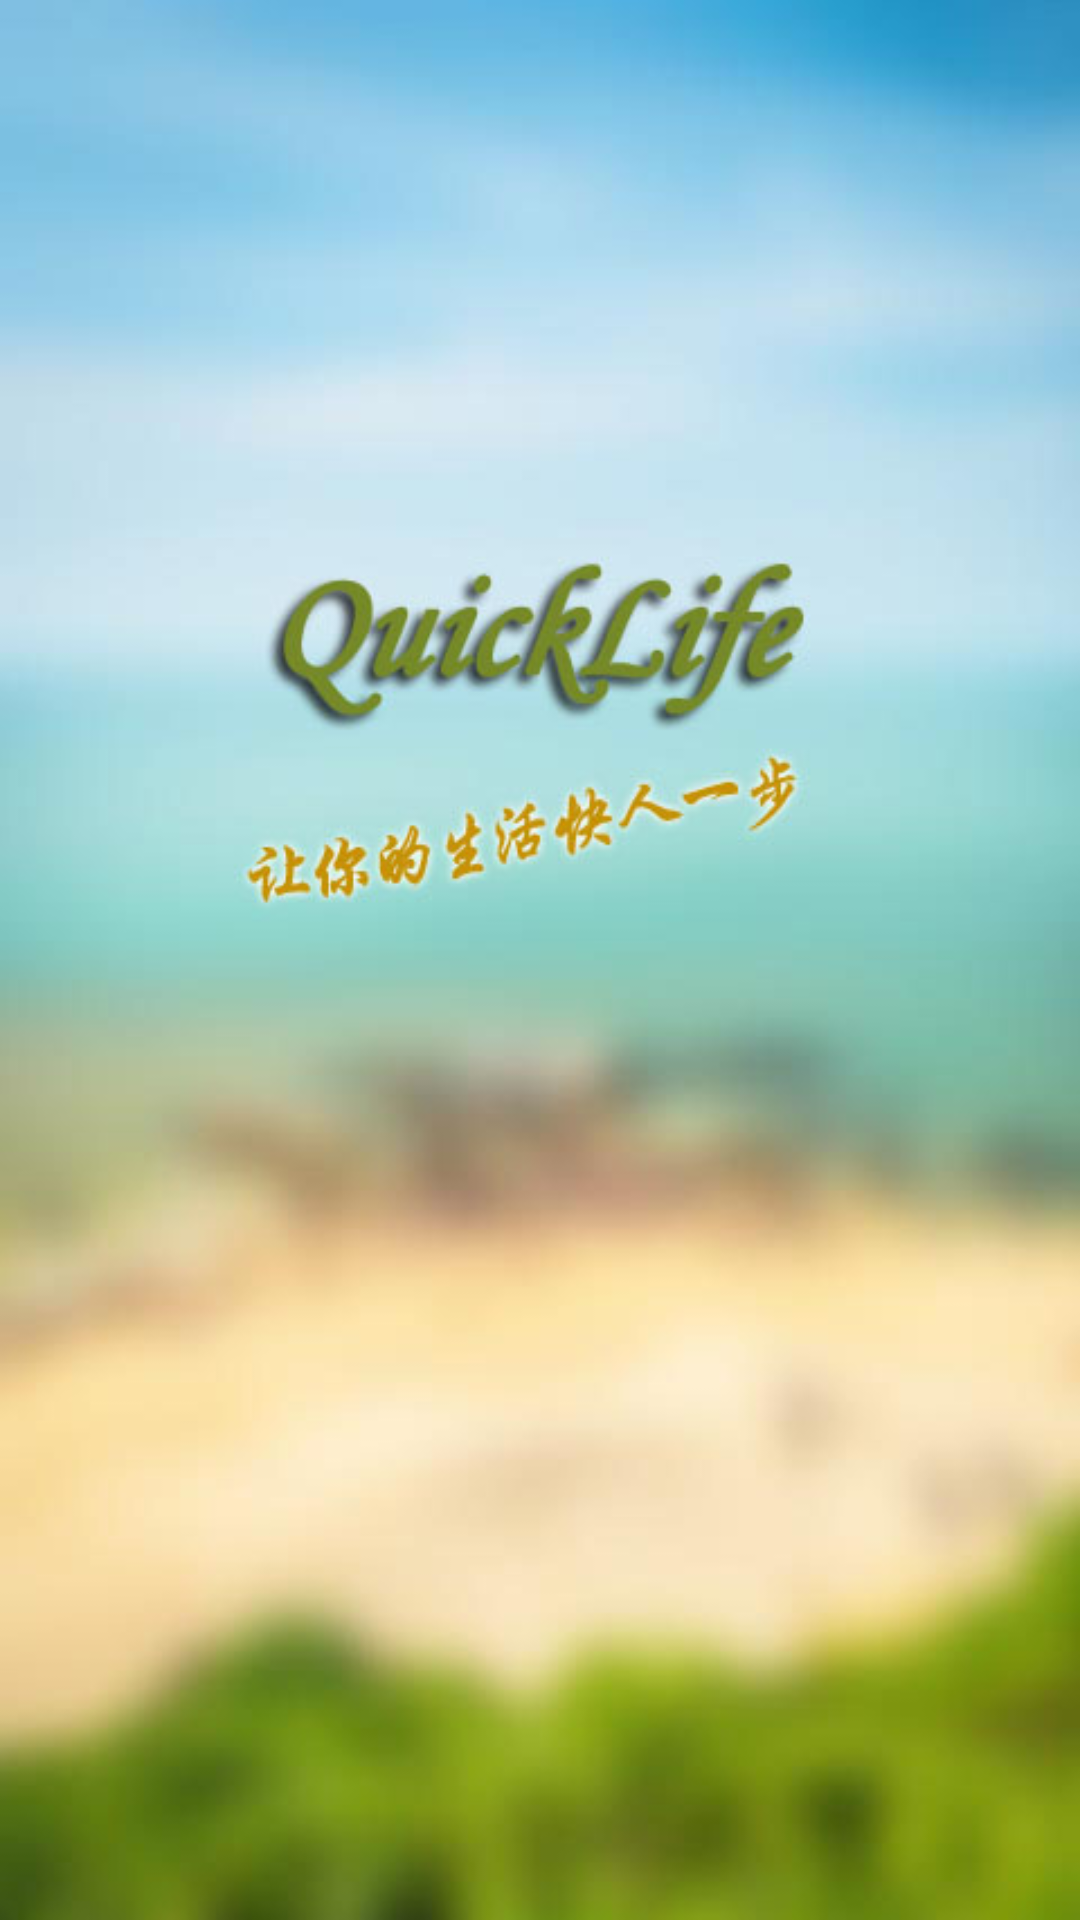

Reconstruct the res/layout file that produces this screen, plus the resources it refers to.
<!-- AndroidManifest.xml: application theme AppTheme -->
<!-- res/layout/activity_lancher.xml -->
<?xml version="1.0" encoding="utf-8"?>
<LinearLayout xmlns:android="http://schemas.android.com/apk/res/android"
    android:layout_width="match_parent"
    android:layout_height="match_parent"
    android:background="@drawable/lt_app_bg"
    android:orientation="vertical" >

</LinearLayout>
<!-- resources referenced by this layout -->
<resources>
  <!-- drawable lt_app_bg: jpg bitmap (drawable-hdpi, 46998 bytes) -->
  <style name="AppTheme" parent="AppBaseTheme">
          
      </style>
  <style name="AppBaseTheme" parent="android:Theme.Light">
          
      </style>
</resources>
